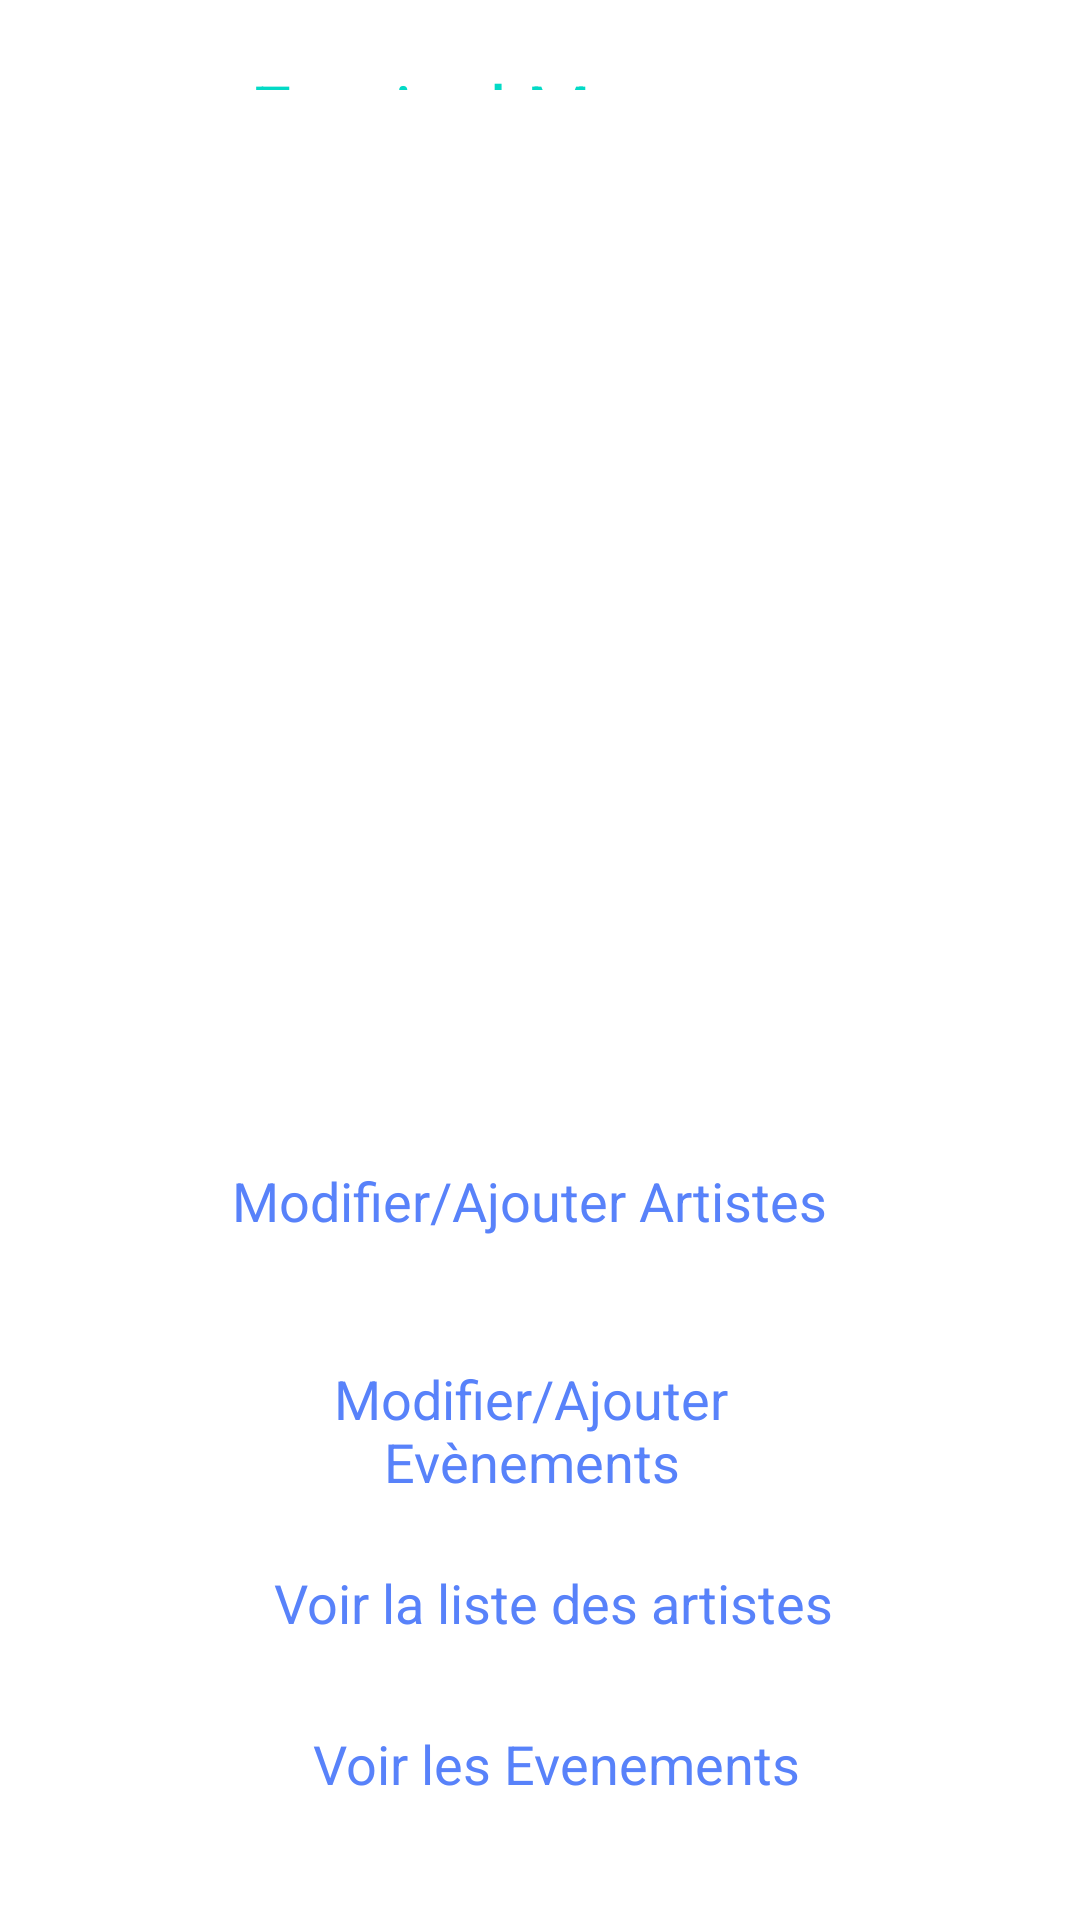

This screen was rendered from an Android layout file. Write that file and the resources it references.
<!-- AndroidManifest.xml: application theme Theme.Festivall -->
<!-- res/layout/activity_main.xml -->
<?xml version="1.0" encoding="utf-8"?>
<RelativeLayout xmlns:android="http://schemas.android.com/apk/res/android"
    xmlns:app="http://schemas.android.com/apk/res-auto"
    xmlns:tools="http://schemas.android.com/tools"
    android:layout_width="match_parent"
    android:layout_height="match_parent"
    android:background="@drawable/festt"
    tools:context=".MainActivity">

    <TextView
        android:id="@+id/showdata"
        android:layout_width="8dp"
        android:layout_height="0dp"
        android:layout_alignParentStart="true"
        android:layout_alignParentLeft="true"
        android:layout_alignParentEnd="true"
        android:layout_alignParentRight="true"
        android:layout_alignParentBottom="true"
        android:layout_marginStart="75dp"
        android:layout_marginLeft="75dp"
        android:layout_marginEnd="328dp"
        android:layout_marginRight="328dp"
        android:layout_marginBottom="-26dp"
        android:gravity="center_horizontal"
        android:text="Voir les evenements sans image"
        android:textColor="@color/white"
        android:visibility="invisible" />

    <TextView
        android:id="@+id/tv_showimage"
        android:layout_width="294dp"
        android:layout_height="79dp"
        android:layout_alignParentStart="true"
        android:layout_alignParentLeft="true"
        android:layout_alignParentEnd="true"
        android:layout_alignParentRight="true"
        android:layout_alignParentBottom="true"
        android:layout_marginStart="64dp"
        android:layout_marginLeft="64dp"
        android:layout_marginEnd="53dp"
        android:layout_marginRight="53dp"
        android:layout_marginBottom="-15dp"
        android:gravity="center_horizontal"
        android:text="Voir les Evenements"
        android:textColor="@color/blue"
        android:textSize="18dip" />

    <TextView
        android:id="@+id/titr"
        android:layout_width="390dp"
        android:layout_height="109dp"
        android:layout_alignParentEnd="true"
        android:layout_alignParentRight="true"
        android:layout_alignParentBottom="true"
        android:layout_marginEnd="3dp"
        android:layout_marginRight="3dp"
        android:layout_marginBottom="590dp"
        android:gravity="center_horizontal"
        android:padding="20dp"
        android:text="Festival Manager"
        android:textColor="@color/design_default_color_secondary"
        android:textSize="25dip" />

    <TextView
        android:id="@+id/arti"
        android:layout_width="340dp"
        android:layout_height="46dp"
        android:layout_alignParentStart="true"
        android:layout_alignParentLeft="true"
        android:layout_alignParentEnd="true"
        android:layout_alignParentRight="true"
        android:layout_alignParentBottom="true"
        android:layout_marginStart="40dp"
        android:layout_marginLeft="40dp"
        android:layout_marginEnd="31dp"
        android:layout_marginRight="31dp"
        android:layout_marginBottom="72dp"
        android:gravity="center_horizontal"
        android:text="Voir la liste des artistes"
        android:textColor="@color/blue"
        android:textSize="18dip" />

    <TextView
        android:id="@+id/admin"
        android:layout_width="276dp"
        android:layout_height="45dp"
        android:layout_alignParentStart="true"
        android:layout_alignParentLeft="true"
        android:layout_alignParentEnd="true"
        android:layout_alignParentRight="true"
        android:layout_alignParentBottom="true"
        android:layout_marginStart="65dp"
        android:layout_marginLeft="65dp"
        android:layout_marginEnd="71dp"
        android:layout_marginRight="71dp"
        android:layout_marginBottom="141dp"
        android:gravity="center_horizontal"
        android:text="Modifier/Ajouter Evènements"
        android:textColor="@color/blue"
        android:textSize="18dip" />

    <TextView
        android:id="@+id/TextviewModifierArtiste"
        android:layout_width="265dp"
        android:layout_height="59dp"
        android:layout_alignParentStart="true"
        android:layout_alignParentLeft="true"
        android:layout_alignParentEnd="true"
        android:layout_alignParentRight="true"
        android:layout_alignParentBottom="true"
        android:layout_marginStart="70dp"
        android:layout_marginLeft="70dp"
        android:layout_marginEnd="77dp"
        android:layout_marginRight="77dp"
        android:layout_marginBottom="193dp"
        android:gravity="center_horizontal"
        android:text="Modifier/Ajouter Artistes"
        android:textColor="@color/blue"
        android:textSize="18dip" />


</RelativeLayout>
<!-- resources referenced by this layout -->
<resources>
  <color name="blue">#5882FA</color>
  <color name="white">#FFFFFFFF</color>
  <style name="Theme.Festivall" parent="Theme.MaterialComponents.DayNight.DarkActionBar">
          
          <item name="colorPrimary">@color/purple_500</item>
          <item name="colorPrimaryVariant">@color/purple_700</item>
          <item name="colorOnPrimary">@color/white</item>
          
          <item name="colorSecondary">@color/teal_200</item>
          <item name="colorSecondaryVariant">@color/teal_700</item>
          <item name="colorOnSecondary">@color/black</item>
          
          <item name="android:statusBarColor" tools:targetApi="l">?attr/colorPrimaryVariant</item>
          
      </style>
  <color name="purple_500">#FF6200EE</color>
  <color name="purple_700">#FF3700B3</color>
  <color name="teal_200">#FF03DAC5</color>
  <color name="teal_700">#FF018786</color>
  <color name="black">#FF000000</color>
</resources>
